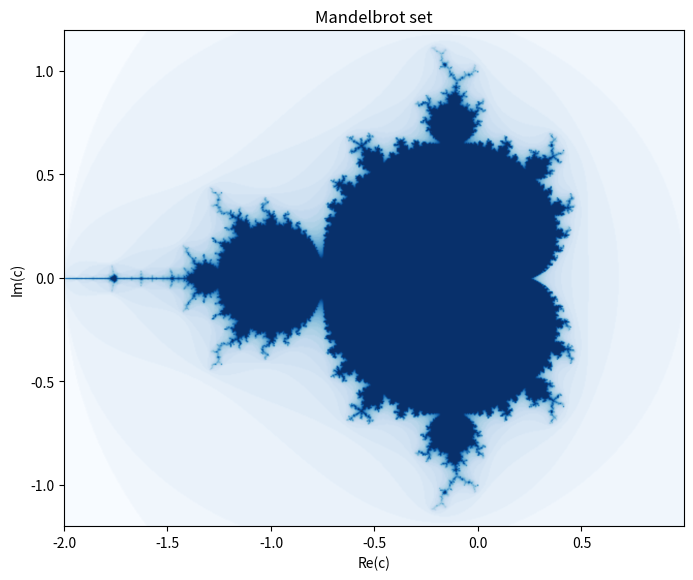

Source code (Python):
%matplotlib inline

import matplotlib
matplotlib.rcParams['figure.figsize'] = (8, 8)

import numpy as np
import matplotlib.pyplot as plt
from mpl_toolkits.mplot3d import axes3d
from matplotlib import cm

EPSILON_MAX = 2.
NUM_IT_MAX = 32
Z_INIT = complex(0, 0)

def mandelbrot(x, y):
    it = 0
    z = Z_INIT
    c = complex(x, y)

    # Rem: abs(z) = |z| = math.sqrt(pow(z.imag,2) + pow(z.real,2))
    while it < NUM_IT_MAX and abs(z) <= EPSILON_MAX:
        z = z**2 + c
        it += 1

    # To print all levels
    return it

    ## To print only the level #N
    #if it < N:
    #    return 1
    #else:
    #    return 0

REAL_RANGE = np.arange(-2.0, 1.0, 0.005).tolist()
IMAG_RANGE = np.arange(-1.2, 1.2, 0.005).tolist()

# Compute datas #############
xgrid, ygrid = np.meshgrid(REAL_RANGE, IMAG_RANGE)
data = np.array([mandelbrot(x, y) for y in IMAG_RANGE for x in REAL_RANGE]).reshape(len(IMAG_RANGE), len(REAL_RANGE))

# Plot data #################
# (nice color maps: summer, magma, gist_gray, gist_yarg, gist_heat, Blues, coolwarm, copper)
fig, ax = plt.subplots()
ax.imshow(data, extent=[xgrid.min(), xgrid.max(), ygrid.min(), ygrid.max()], interpolation="bicubic", cmap=cm.Blues)

# Set title and labels
plt.title("Mandelbrot set")
ax.set_xlabel("Re(c)")
ax.set_ylabel("Im(c)")

plt.show()

REAL_RANGE = np.arange(-2.0, 1.0, 0.05).tolist()
IMAG_RANGE = np.arange(-1.2, 1.2, 0.05).tolist()

# Compute datas #############
xgrid, ygrid = np.meshgrid(REAL_RANGE, IMAG_RANGE)
data = np.array([mandelbrot(x, y) for y in IMAG_RANGE for x in REAL_RANGE]).reshape(len(IMAG_RANGE), len(REAL_RANGE))

# Plot data #################
fig = plt.figure()
ax = axes3d.Axes3D(fig)
ax.plot_surface(xgrid, ygrid, data, cmap=cm.jet, rstride=1, cstride=1, color='b', shade=True)

# Set title and labels
plt.title("Mandelbrot set")
ax.set_xlabel("Re(c)")
ax.set_ylabel("Im(c)")
ax.set_zlabel("Iterations")

plt.show()